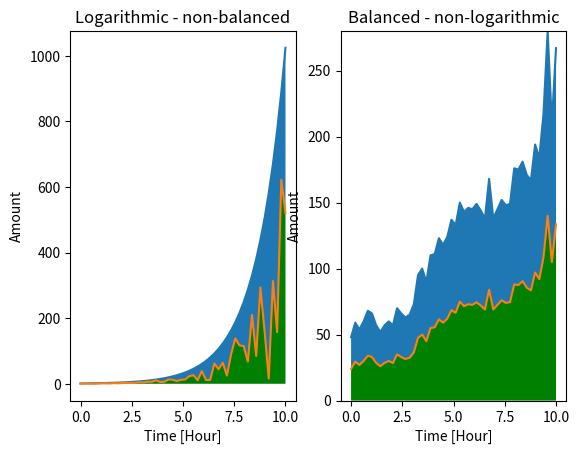

The matplotlib source for this figure:
from matplotlib.pyplot import plot,show,figure,subplot,ylim,title
from numpy import linspace, arange, amax
from numpy.random import random,normal

fig = figure()
a1 = subplot(121)
a1.set_xlabel("Time [Hour]")
a1.set_ylabel("Amount")
title("Logarithmic - non-balanced")
x = linspace(0,10)
y = 2**x
rands = normal(0.5,0.2,50)
z = abs(rands*y)
a1.plot(x,y,x,z)
a1.fill_between(x,y,z)
a1.fill_between(x,z,0,facecolor='green')
a2 = subplot(122)
z1 = arange (50)
rands = normal(0.05,0.1,50)
z1[0] = rands[0]
for i in range (0,50):
    z1[i] = z1[i-1]*(1+rands[i])
z2 = 0.5*z1
a2.plot(x,z1,x,z2)
a2.fill_between(x,z1,z2)
a2.fill_between(x,z2,0,facecolor='green')
ylim((0,amax(z1)))
a2.set_xlabel("Time [Hour]")
a2.set_ylabel("Amount")
title("Balanced - non-logarithmic")

show()
